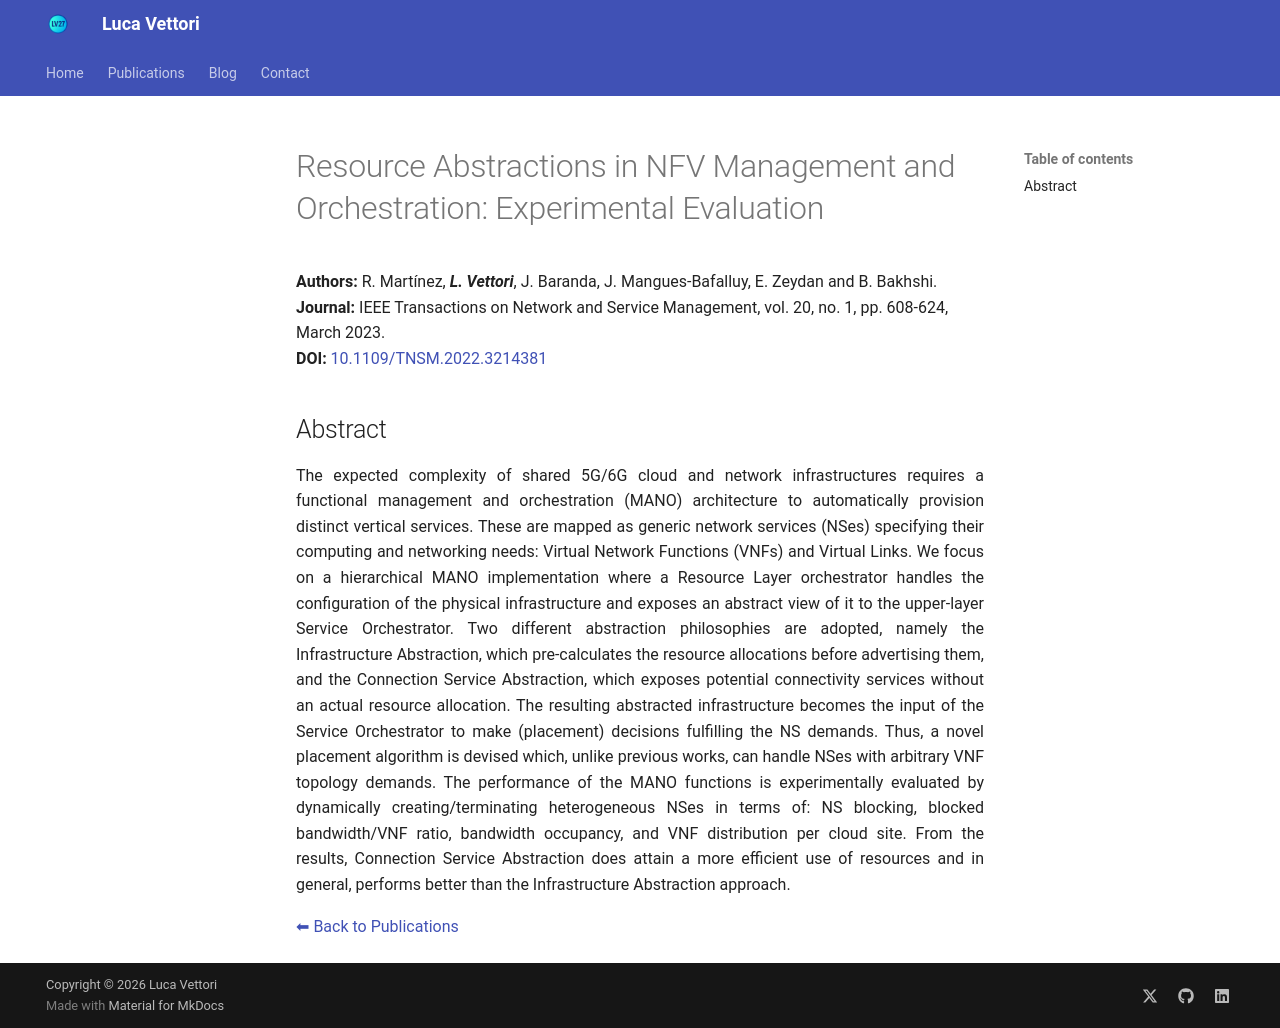

repository: LucaV27/LucaV27.github.io · page: publications/2023_TNSM_Martinez/index.html · generator: mkdocs

# Resource Abstractions in NFV Management and Orchestration: Experimental Evaluation

**Authors:** R. Martínez, _**L. Vettori**_, J. Baranda, J. Mangues-Bafalluy, E. Zeydan and B. Bakhshi.  
**Journal:** IEEE Transactions on Network and Service Management, vol. 20, no. 1, pp. 608-624, March 2023.  
**DOI:** <a href="https://doi.org/10.1109/TNSM.2022.3214381" target="_blank" rel="noopener noreferrer">10.1109/TNSM.2022.3214381</a>

## Abstract

The expected complexity of shared 5G/6G cloud and network infrastructures requires a functional management and orchestration (MANO) architecture to automatically provision distinct vertical services. These are mapped as generic network services (NSes) specifying their computing and networking needs: Virtual Network Functions (VNFs) and Virtual Links. We focus on a hierarchical MANO implementation where a Resource Layer orchestrator handles the configuration of the physical infrastructure and exposes an abstract view of it to the upper-layer Service Orchestrator. Two different abstraction philosophies are adopted, namely the Infrastructure Abstraction, which pre-calculates the resource allocations before advertising them, and the Connection Service Abstraction, which exposes potential connectivity services without an actual resource allocation. The resulting abstracted infrastructure becomes the input of the Service Orchestrator to make (placement) decisions fulfilling the NS demands. Thus, a novel placement algorithm is devised which, unlike previous works, can handle NSes with arbitrary VNF topology demands. The performance of the MANO functions is experimentally evaluated by dynamically creating/terminating heterogeneous NSes in terms of: NS blocking, blocked bandwidth/VNF ratio, bandwidth occupancy, and VNF distribution per cloud site. From the results, Connection Service Abstraction does attain a more efficient use of resources and in general, performs better than the Infrastructure Abstraction approach.
{ style="text-align: justify" }

[⬅ Back to Publications](index_journals.md)
